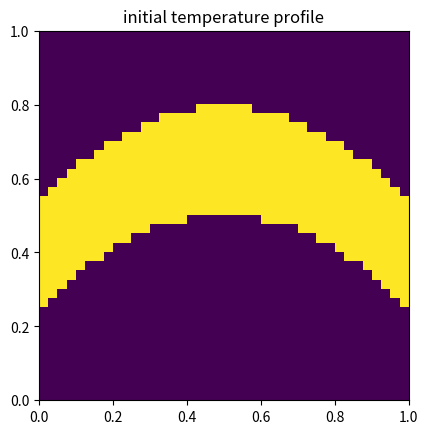
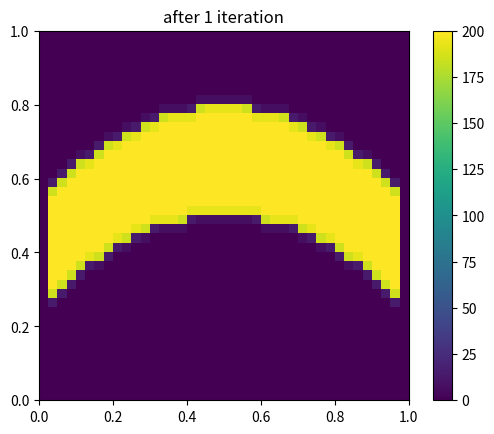
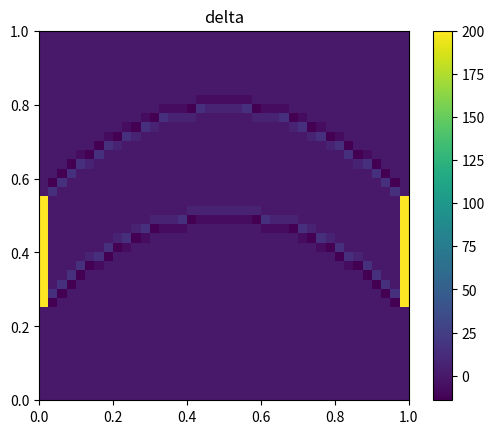
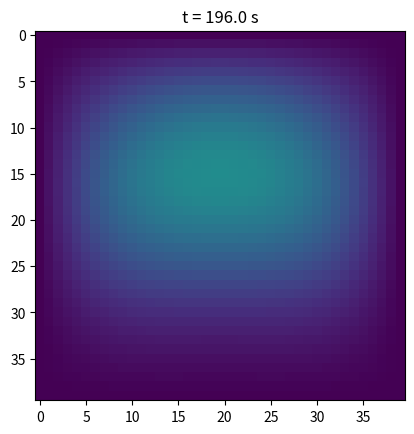

Here is the Python script that generated these plots, in order:
# -*- coding: utf-8 -*-
"""
Super basic script to solve heat diffusion equation using Euler's method
Use Dirichlet boundary condition with T = 0C at edge of grid

Created on Tue Feb 22 19:58:53 2022

[redacted]
"""

import numpy as np
import matplotlib.pyplot as plt
import matplotlib.animation as animation

print('starting...')

nx = 40        # number of cells
ny = 40        # number of cells
k = 384.1      # thermal conductivity of Cu in W·m−1·K−1
               # https://en.wikipedia.org/wiki/Thermal_conductivity
c = 0.385      # Cu specific heat capacity, J·g-1·K-1
rho = 8.96e6   # Cu density, g·m-3
dt = 0.2        # s
lx = 1         # m
ly = 1         # m
n_iter = 1000

all_x = np.linspace(0, lx, nx)
all_y = np.linspace(0, ly, ny)

cellsize_x = lx/nx
cellsize_y = ly/ny

xv, yv = np.meshgrid(all_x, all_y)

T0 = 200  # C
initial_shape = 'banana'
if initial_shape == 'boring_rectangle':
    # Initial temperature profile, just some hot square:
    T_init = T0 * ( ( xv >= 0.2 ) & ( xv <= 0.8 ) & ( yv >= 0.4 ) & ( yv <= 0.6 ) )
elif initial_shape == 'banana':
    # Alternative: a banana because why not
    T_init = T0 * ( ( ( (xv-0.5)**2 - yv ) < -0.2 ) & ( ( (xv-0.5)**2 - yv ) > -0.5 ) & ( yv >= 0.2 ) & ( yv <= 0.8 ) )

plt.figure()
plt.imshow(T_init, extent=[0,lx,0,ly])
plt.title('initial temperature profile')

# Run a single iteration
T = T_init.copy()
T_ = np.zeros(np.shape(xv))
for x in range(nx):
    for y in range(ny):
        if x == 0 or x == nx-1 or y == 0 or y == ny-1:
            T_[y, x] = 0
        else:
            T_[y, x] = T[y, x] - k*dt/(cellsize_y**2*c*rho) * (2 * T[y, x] - T[y-1, x] - T[y+1, x]) \
                               - k*dt/(cellsize_x**2*c*rho) * (2 * T[y, x] - T[y, x-1] - T[y, x+1] )
T = T_
plt.figure()
plt.imshow(T_, extent=[0,lx,0,ly])
plt.colorbar()
plt.title('after 1 iteration')

plt.figure()
plt.imshow(T_init - T_, extent=[0,lx,0,ly])
plt.colorbar()
plt.title('delta')


# Now run all iterations:
T = [ T_init ]
for i in range(1, n_iter+1):
    if np.mod(i, np.floor(n_iter/10)) == 0:
        print('iteration {} / {}...'.format(i, n_iter))
    T.append(np.zeros(np.shape(xv)))
    for x in range(nx):
        for y in range(ny):
            if x == 0 or x == nx-1 or y == 0 or y == ny-1:
                T[i][y, x] = 0
            else:
                T[i][y, x] = T[i-1][y, x] - k*dt/(cellsize_y**2*c*rho) * (2 * T[i-1][y, x] - T[i-1][y-1, x] - T[i-1][y+1, x]) \
                                          - k*dt/(cellsize_x**2*c*rho) * (2 * T[i-1][y, x] - T[i-1][y, x-1] - T[i-1][y, x+1] )

if False:
    for i in (0, 1, 2, 5, 10, 50, 100, 200, 500, 1000, 2000, 5000):
        plt.figure()
        plt.imshow(T[i], vmin=0, vmax=T0, extent=[0,lx,0,ly])
        plt.colorbar()
        plt.title('Iteration {}'.format(i))




# Generate animation
fig = plt.figure()
#creating a subplot 
ax1 = fig.add_subplot(1,1,1)

steps_per_frame = 20

def animate(i):
    ax1.clear()
    ax1.imshow(T[i*steps_per_frame], vmin=0, vmax=T0)
    plt.title('t = {:.1f} s'.format(i*dt*steps_per_frame))
    #plt.colorbar()
    
anim = animation.FuncAnimation(fig, animate, frames=int(n_iter/steps_per_frame), interval=20) 
anim.save('heat.gif', writer='imagemagick')
